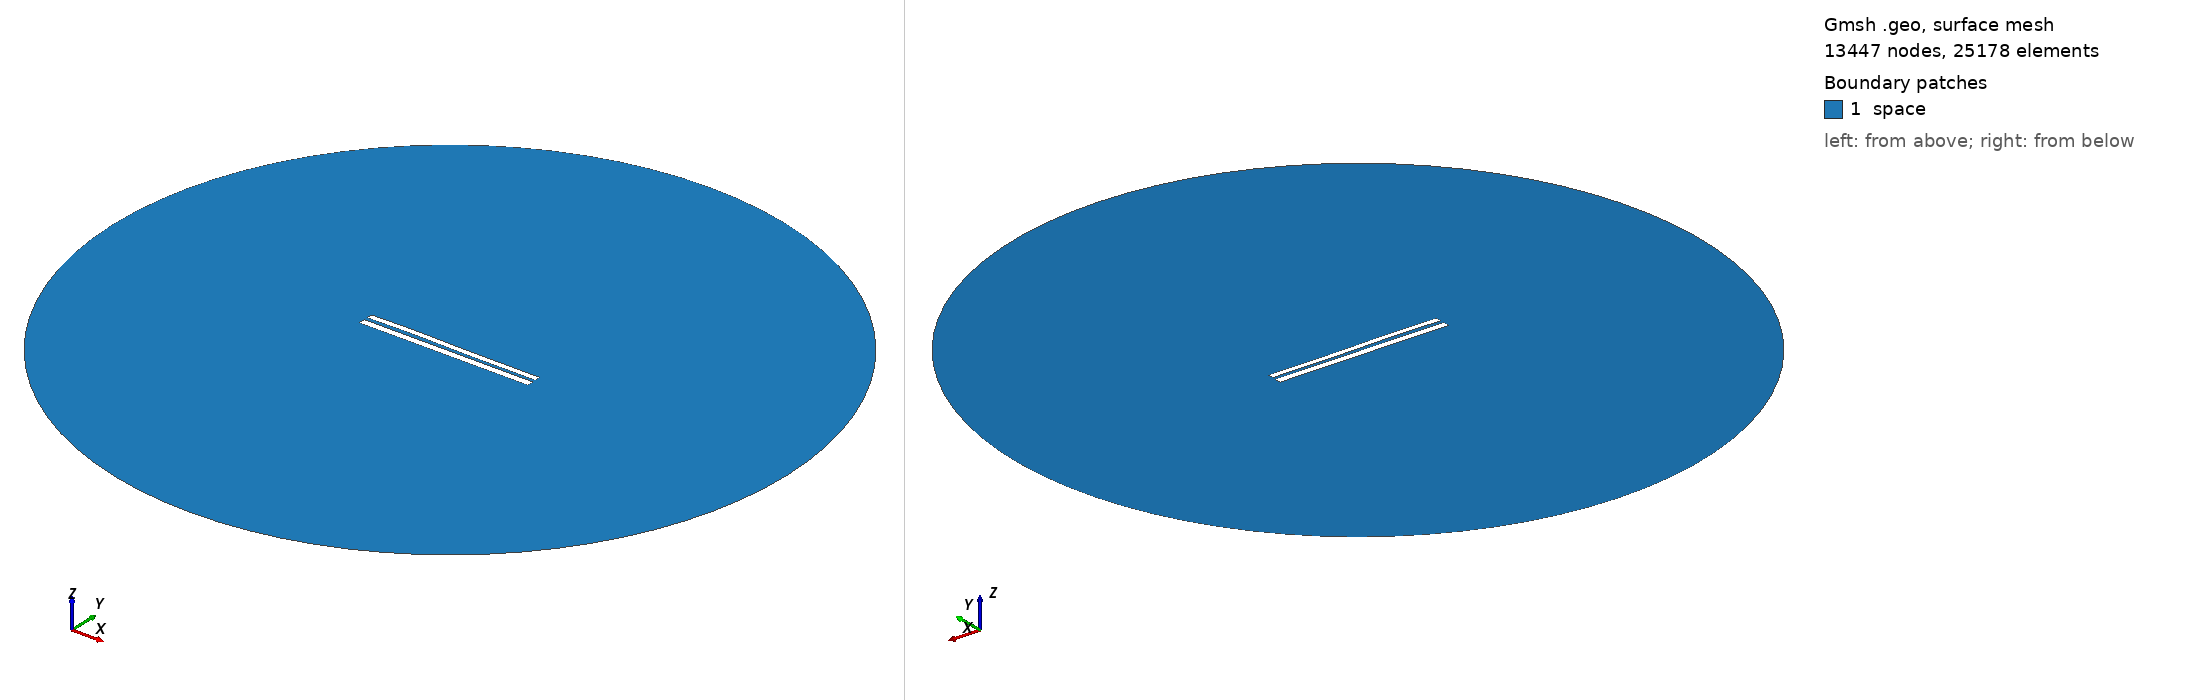

Gmsh geometry script, surface-meshed: 13447 nodes, 25178 surface elements. Boundary patches (legend numbers): 1 space. Left view from above one corner, right view from below the opposite corner. Legend entries are the model's physical surfaces. The drawing asked Gmsh for element sizes between 1% and 20% of the model's largest extent; the script's own settings can give other sizes.

=== 7599.geo (drawn) ===
//---------------------------------------
// Geometry kernel
//---------------------------------------

SetFactory("OpenCASCADE");



//---------------------------------------
// Parameters of the geometry
//---------------------------------------

// Overetch of the upper plate
overetch = 0.25;

// Distance between the plates
distance = 2.0;

// Discretization over the x axis (for the deformation)
nx = 50; 

// Length of the plate
L = 100 - overetch; 

// Number of modes
n = 4; 

// 1st mode coefficient
coeff(1) = -0.15;
beta(1) = 0.596864 * 3.1415926535 / L;

// 2nd mode coefficient
coeff(2) = 0.07499999999999998;
beta(2) = 1.49418 * 3.1415926535 / L;

// 3rd mode coefficient
coeff(3) = 0.15;
beta(3) = 2.50025 * 3.1415926535 / L;

// 4th mode coefficient
coeff(4) = 0.07499999999999998;
beta(4) = 3.49999 * 3.1415926535 / L;



//---------------------------------------
// Upper plate (deformed rectangle)
//---------------------------------------

// Coordiantes of the upper plate
xmin = -50;
xmax = 50 - overetch;

// Height of the upper plate
yheight = 4 - 2 * overetch;

// Indexes of the points
UpperID[] = {};
LowerID[] = {};
LeftID[] = {};
RightID[] = {};

// Point index
p = 1;

// Horizontal edges
For i In {1:nx}
    x = xmin + (i-1)*(xmax - xmin)/(nx-1);

    y_bottom = distance / 2 + overetch;
    For j In {1:n}
        C = (Cosh(beta(j)*L) + Cos(beta(j)*L)) / (Sinh(beta(j)*L) + Sin(beta(j)*L));
        y_bottom  = y_bottom + coeff(j) * (Cosh(beta(j)*(x+50)) - Cos(beta(j)*(x+50)) - C * (Sinh(beta(j)*(x+50)) - Sin(beta(j)*(x+50))));
    EndFor

    y_top = y_bottom + yheight;

    Point(p) = {x, y_top, 0, 1.0};
    UpperID[i] = p;
    p = p + 1;

    Point(p) = {x, y_bottom, 0, 1.0};
    LowerID[i] = p;
    p = p + 1;
EndFor

// Create point lists
UpperPts[] = {}; LowerPts[] = {};
For i In {1:nx}
  UpperPts[] += {UpperID[i]};
  LowerPts[] += {LowerID[i]};
EndFor

// Build splines
Spline(1) = {UpperPts[]};
Spline(2) = {LowerPts[]};
Line(3) = {LowerPts[nx-1], UpperPts[nx-1]};
Line(4) = {LowerPts[0], UpperPts[0]};

// Build the plane surface
Curve Loop(1) = {2, 3, -1, -4};
Plane Surface(1) = {1};



//---------------------------------------
// Lower plate (rectangle)
//---------------------------------------

// Vertices
Point(1001) = {-50, -1, 0, 1.0};
Point(1002) = { 50, -1, 0, 1.0};
Point(1003) = { 50,  -5, 0, 1.0};
Point(1004) = {-50,  -5, 0, 1.0};

// Edges
Line(5) = {1001, 1002};
Line(6) = {1002, 1003};
Line(7) = {1003, 1004};
Line(8) = {1004, 1001};

// Plane surface
Line Loop(2) = {5, 6, 7, 8};
Plane Surface(2) = {2}; 



//---------------------------------------
// Outer (fictious) boundary
//---------------------------------------

// Points
Point(1005) = {0, 0, 0};       // Center
Point(1006) = {200, 0, 0};     // Start point
Point(1007) = {0, 200, 0};     // 90 degrees
Point(1008) = {-200, 0, 0};    // 180 degrees
Point(1009) = {0, -200, 0};    // 270 degrees

// Circle arcs (each needs start, center, end)
Circle(9) = {1006, 1005, 1007};
Circle(10) = {1007, 1005, 1008};
Circle(11) = {1008, 1005, 1009};
Circle(12) = {1009, 1005, 1006};

// Plane surface for the entire domain
Curve Loop(3) = {9, 10, 11, 12};
Surface(3) = {3};

// Subtract the plates from the whole domain to obtain the actual domain where we want to solve the equations
BooleanDifference{ Surface{3}; Delete; }{ Surface{1}; Surface{2}; Delete; }




//---------------------------------------
// Transfinite Lines/Curves
//---------------------------------------

// Set the number of points on the boundaries
r = 7;

// Plates
Transfinite Curve {1, 2} = 50*r Using Progression 1;
Transfinite Curve {3, 4} = 2*r Using Progression 1;
Transfinite Line {5, 7} = 50*r Using Progression 1;
Transfinite Line {6, 8} = 2*r Using Progression 1;

// Outer boundary
Transfinite Line {9, 10, 11, 12} = 20 Using Progression 1;



//---------------------------------------
// Physical groups
//---------------------------------------                

// Physical curves (boundaries)
Physical Line("force_segment", 10) = {2};
Physical Line("upper_plate", 11) = {1, 3, 4};
Physical Line("lower_plate", 12) = {5, 6, 7, 8};
Physical Line("boundary", 20) = {9, 10, 11, 12};

// Physical Surfaces
Physical Surface("space", 30) = {3};



//---------------------------------------
// 6. Generate the Mesh
//---------------------------------------

// 2D mesh generation
Mesh 2;
